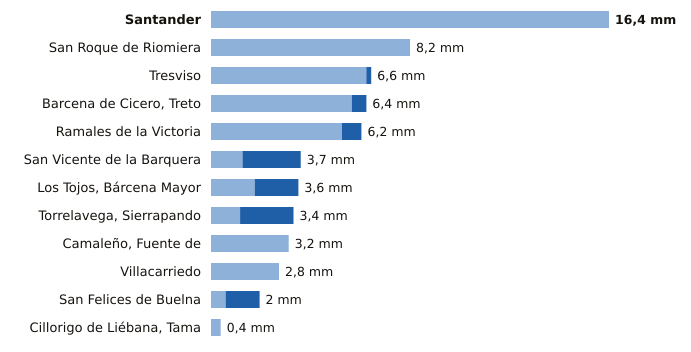

The data file committed next to this chart (first rows):
estacion, provincia, indicativo, mm_6_dias_anteriores, mm_hoy, mm_7_dias, horas_de_hoy
Santander, Cantabria, 1111X, 16.4, 0.0, 16.4, 19
San Roque de Riomiera, Cantabria, 1103X, 8.2, 0.0, 8.2, 13
Tresviso, Cantabria, 1176A, 6.4, 0.2, 6.6, 18
Barcena de Cicero, Treto, Cantabria, 1096X, 5.8, 0.6, 6.4, 18
Ramales de la Victoria, Cantabria, 1089U, 5.4, 0.8, 6.2, 18
San Vicente de la Barquera, Cantabria, 1159, 1.3, 2.4, 3.7, 19
Los Tojos, Bárcena Mayor, Cantabria, 1135C, 1.8, 1.8, 3.6, 19
Torrelavega, Sierrapando, Cantabria, 1154H, 1.2, 2.2, 3.4, 19
Camaleño, Fuente de, Cantabria, 1167B, 3.2, 0.0, 3.2, 19
Villacarriedo, Cantabria, 1124E, 2.8, 0.0, 2.8, 19
San Felices de Buelna, Cantabria, 1152C, 0.6, 1.4, 2.0, 18
Cillorigo de Liébana, Tama, Cantabria, 1174I, 0.4, 0.0, 0.4, 18
